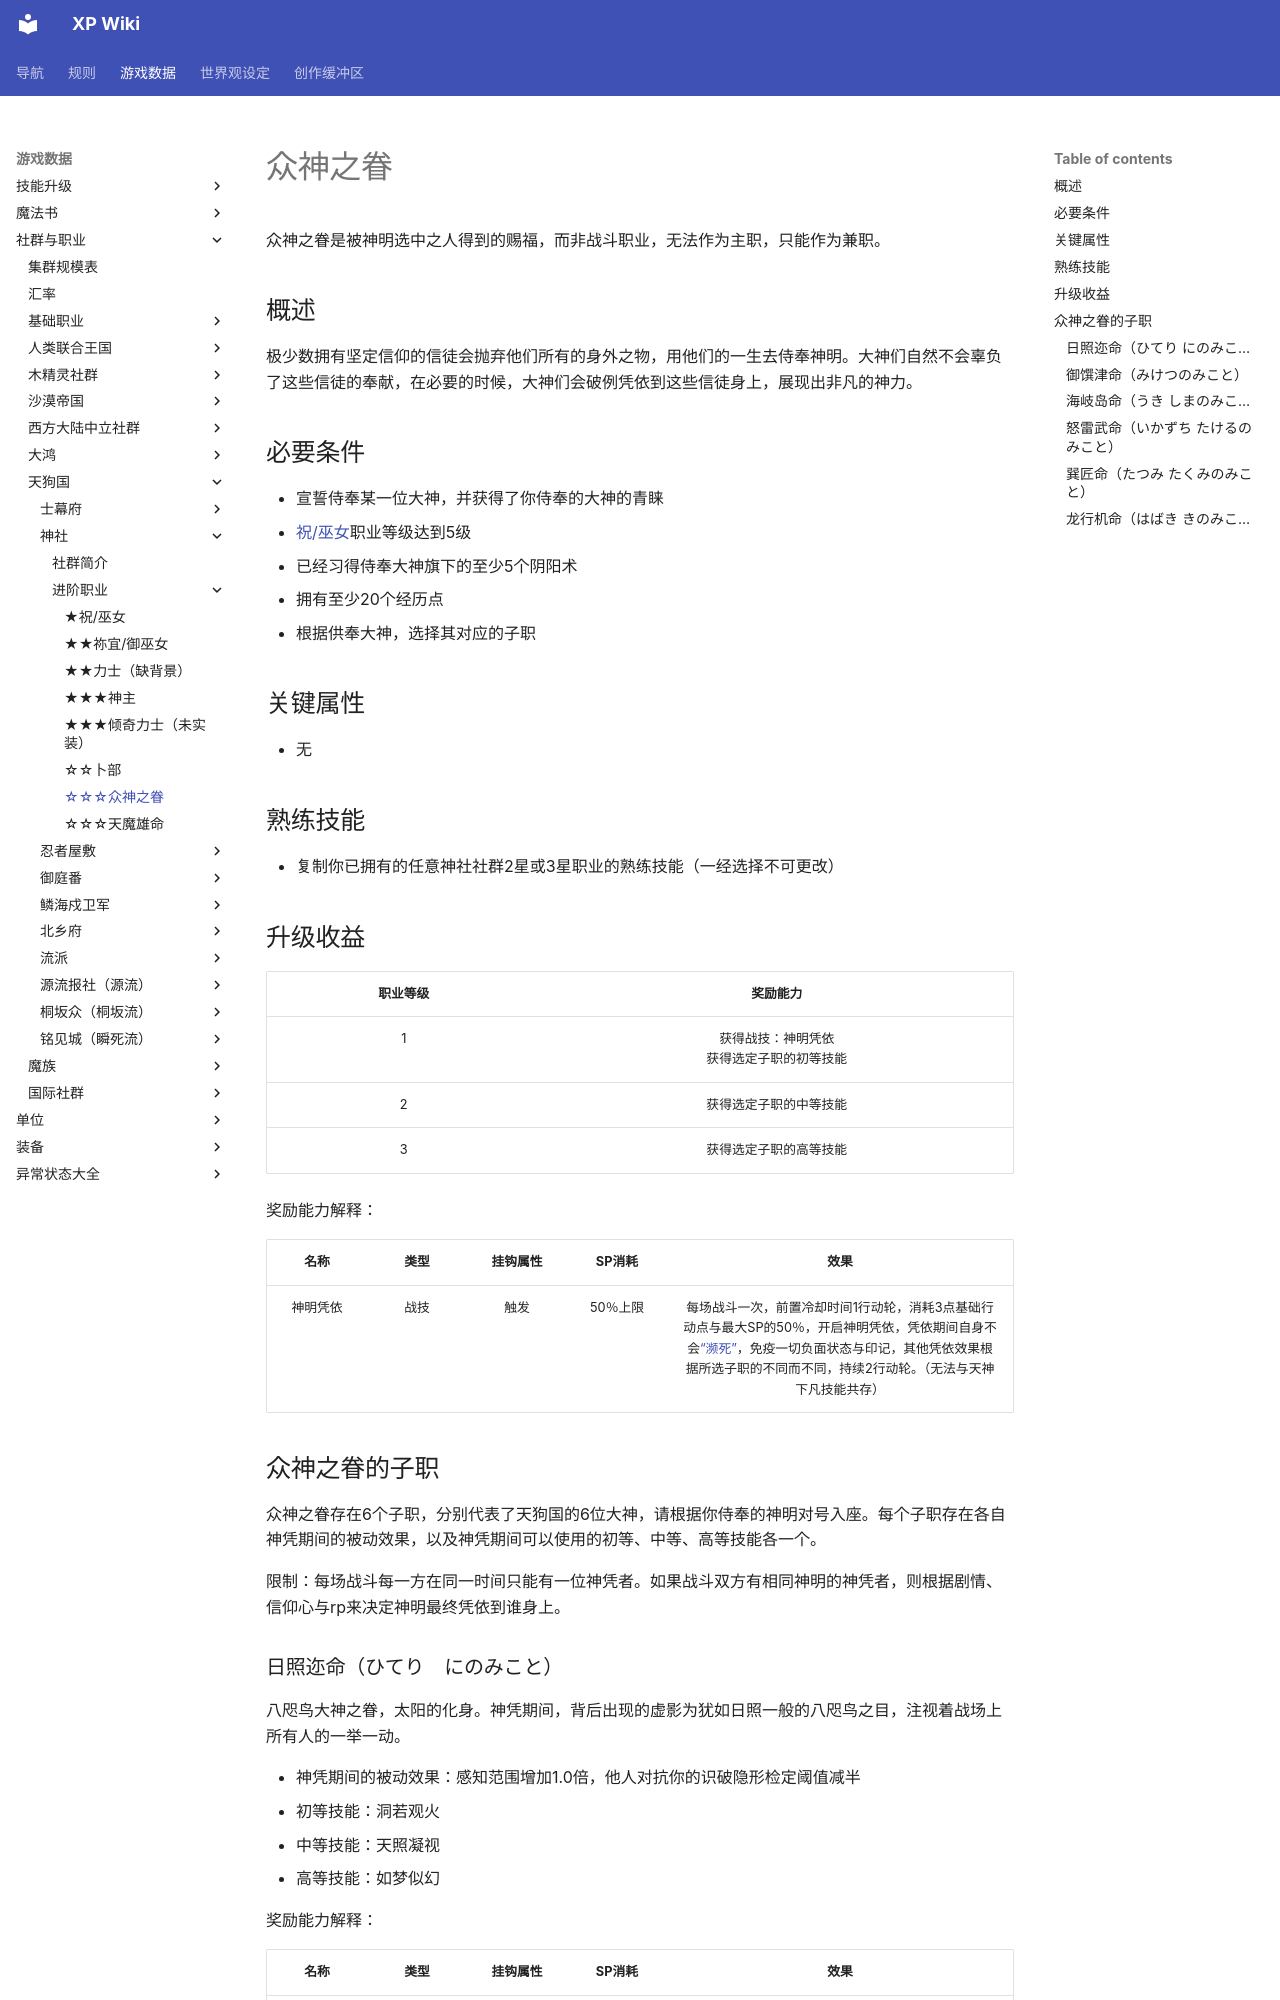

repository: amiduMotokyo/xp-wiki · page: rules/data/social/Tengu/jinja/kamigami_no_ken/index.html · generator: mkdocs

# 众神之眷

众神之眷是被神明选中之人得到的赐福，而非战斗职业，无法作为主职，只能作为兼职。

## 概述

极少数拥有坚定信仰的信徒会抛弃他们所有的身外之物，用他们的一生去侍奉神明。大神们自然不会辜负了这些信徒的奉献，在必要的时候，大神们会破例凭依到这些信徒身上，展现出非凡的神力。

## 必要条件

* 宣誓侍奉某一位大神，并获得了你侍奉的大神的青睐
* <a href="../houri_miko" target="_blank">祝/巫女</a>职业等级达到5级
* 已经习得侍奉大神旗下的至少5个阴阳术
* 拥有至少20个经历点
* 根据供奉大神，选择其对应的子职

## 关键属性

* 无

## 熟练技能

* 复制你已拥有的任意神社社群2星或3星职业的熟练技能（一经选择不可更改）

## 升级收益

职业等级|奖励能力
:--:|:--:
1|获得战技：神明凭依<br>获得选定子职的初等技能
2|获得选定子职的中等技能
3|获得选定子职的高等技能

奖励能力解释：

名称|类型|挂钩属性|SP消耗|效果
:--:|:--:|:--:|:--:|:--:
神明凭依|战技|触发|50％上限|每场战斗一次，前置冷却时间1行动轮，消耗3点基础行动点与最大SP的50％，开启神明凭依，凭依期间自身不会<a href="../../../../status/normal/#濒死" target="_blank">“濒死”</a>，免疫一切负面状态与印记，其他凭依效果根据所选子职的不同而不同，持续2行动轮。（无法与天神下凡技能共存）

## 众神之眷的子职

众神之眷存在6个子职，分别代表了天狗国的6位大神，请根据你侍奉的神明对号入座。每个子职存在各自神凭期间的被动效果，以及神凭期间可以使用的初等、中等、高等技能各一个。

限制：每场战斗每一方在同一时间只能有一位神凭者。如果战斗双方有相同神明的神凭者，则根据剧情、信仰心与rp来决定神明最终凭依到谁身上。
